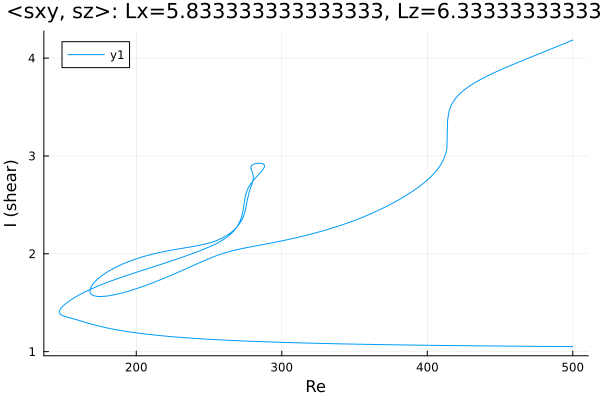

The table this chart was drawn from, first rows:
Re, shear
500.0, 4.184
499.6, 4.182
498.2, 4.173
496.8, 4.164
495.3, 4.156
493.9, 4.147
492.5, 4.138
491.1, 4.13
489.7, 4.121
488.3, 4.112
486.9, 4.104
485.4, 4.095
484, 4.087
482.6, 4.078
481.2, 4.07
479.8, 4.061
478.4, 4.053
477, 4.044
475.5, 4.036
474.1, 4.027
472.7, 4.019
471.3, 4.01
469.9, 4.002
468.5, 3.993
467.1, 3.985
465.6, 3.976
464.2, 3.967
462.8, 3.959
461.4, 3.95
460, 3.941
458.6, 3.933
457.2, 3.924
455.7, 3.915
454.3, 3.906
452.9, 3.897
451.5, 3.887
450.1, 3.878
448.7, 3.869
447.3, 3.859
445.8, 3.849
444.4, 3.84
443, 3.829
441.6, 3.819
440.2, 3.809
438.8, 3.798
437.4, 3.787
435.9, 3.776
434.9, 3.767
433.5, 3.755
432.1, 3.743
430.7, 3.73
429.3, 3.716
427.9, 3.702
426.4, 3.687
425, 3.67
423.6, 3.653
422.2, 3.633
420.8, 3.612
419.4, 3.587
418, 3.558
... 861 more rows
